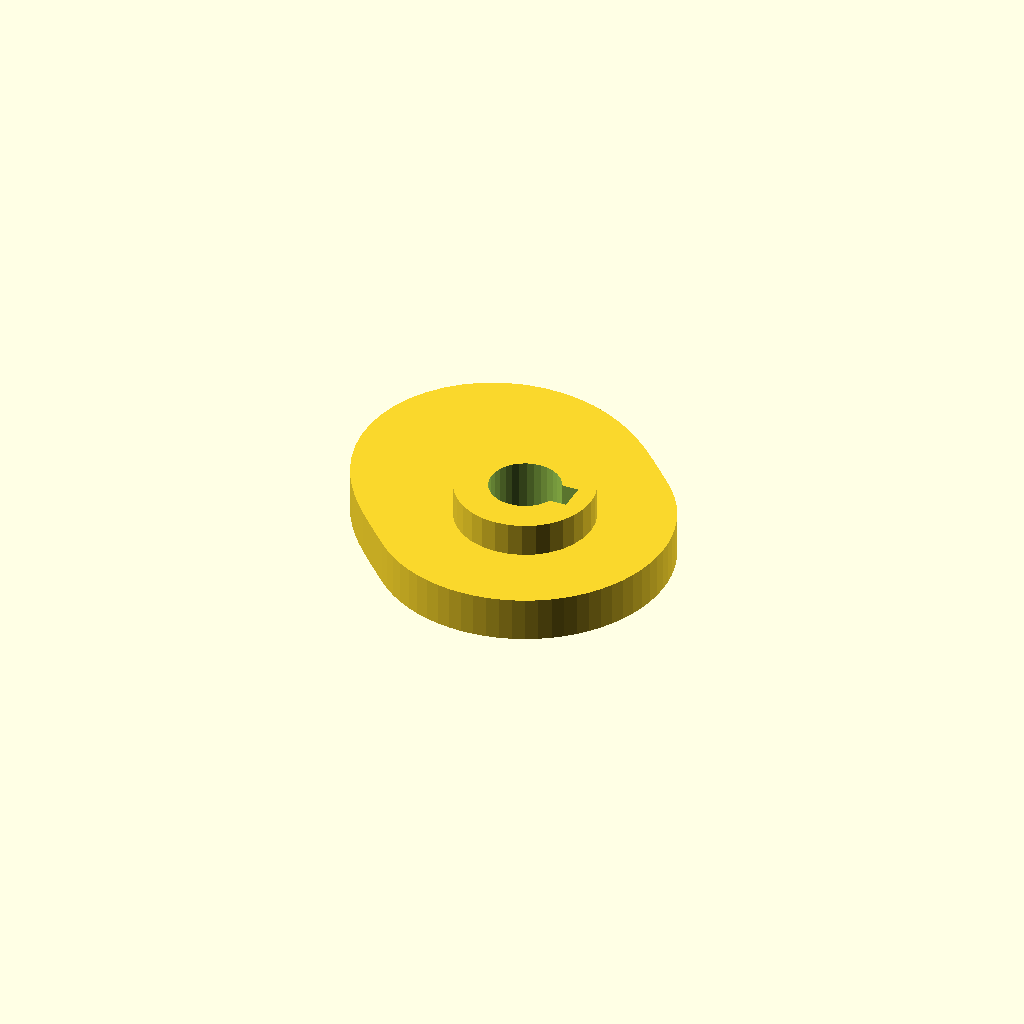
Cell 1: the model at its default parameters.
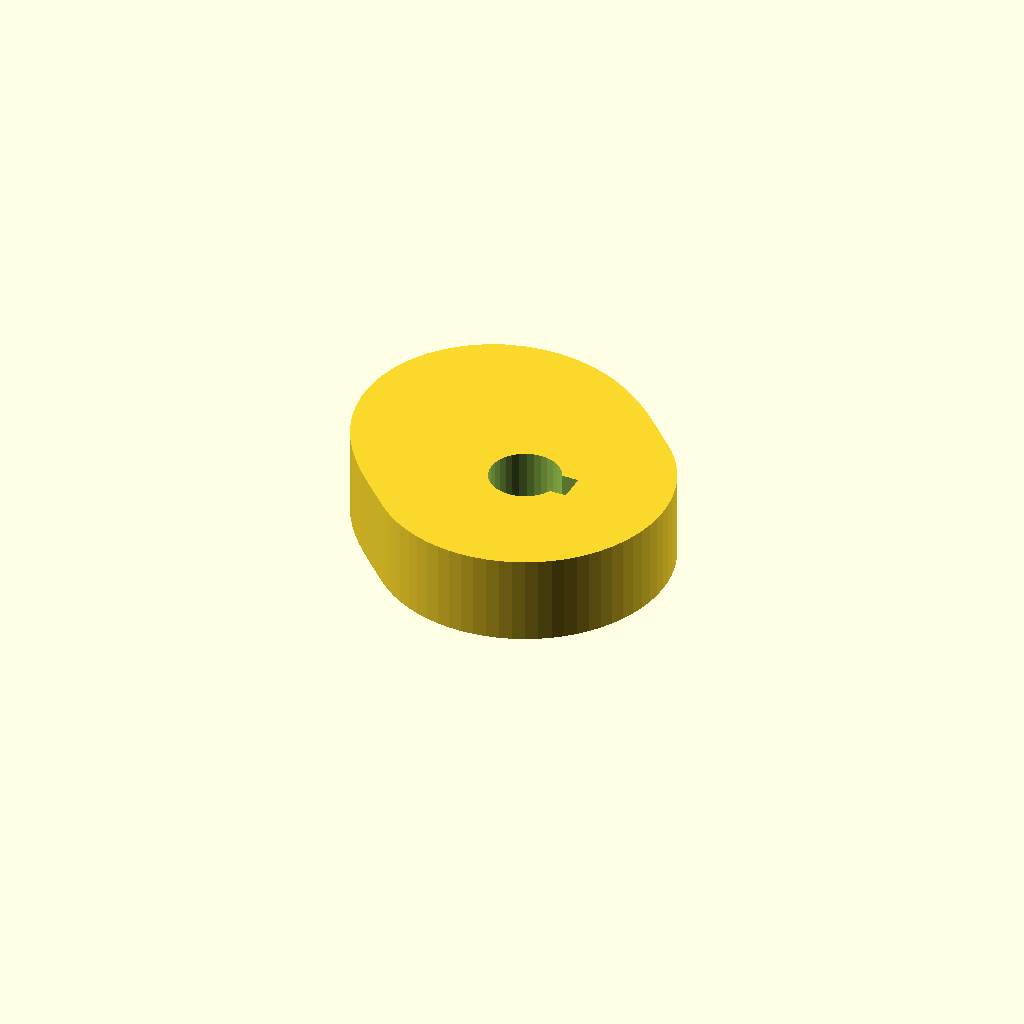
Cell 2 — cam_t set to 16, the other parameters unchanged.
One fixed orthographic camera (rotation 55°, 0°, 25°; colour scheme Cornfield) for every cell.
The OpenSCAD source (optional_data/data/gen3/cams/part_0071.scad):
$fn = 32;

// ----------------------------------------------------------------------
// Cam: base radius 26 mm with a 14 mm lift over 180 degrees
// ----------------------------------------------------------------------

// --- parameters (mm) ---
base_r = 26;              // base radius
lift = 14;                // lift height above the base radius
lift_span = 180;          // angular width of the lift
lift_start = 45;          // angle where the lift starts
cam_t = 8;                // cam plate thickness
hub_d = 24.7;             // hub diameter
hub_h = 20;               // hub height
bore_d = 12.7;            // bore
key_w = 5;                // keyway width
key_depth = 2.5;          // keyway depth

cam_profile = [[26, 0], [25.901, 2.266], [25.605, 4.515], [25.114, 6.729], [24.432, 8.893], [23.564, 10.988], [22.517, 13], [21.298, 14.913], [19.917, 16.712], [18.385, 18.385], [16.781, 19.999], [15.155, 21.644], [13.469, 23.329], [11.68, 25.048], [9.748, 26.782], [7.635, 28.495], [5.315, 30.141], [2.77, 31.664], [0, 33], [-2.982, 34.085], [-6.146, 34.856], [-9.447, 35.256], [-12.826, 35.238], [-16.213, 34.768], [-19.531, 33.829], [-22.701, 32.42], [-25.643, 30.56], [-28.284, 28.284], [-30.56, 25.643], [-32.42, 22.701], [-33.829, 19.531], [-34.768, 16.213], [-35.238, 12.826], [-35.256, 9.447], [-34.856, 6.146], [-34.085, 2.982], [-33, 0], [-31.664, -2.77], [-30.141, -5.315], [-28.495, -7.635], [-26.782, -9.748], [-25.048, -11.68], [-23.329, -13.469], [-21.644, -15.155], [-19.999, -16.781], [-18.385, -18.385], [-16.712, -19.917], [-14.913, -21.298], [-13, -22.517], [-10.988, -23.564], [-8.893, -24.432], [-6.729, -25.114], [-4.515, -25.605], [-2.266, -25.901], [0, -26], [2.266, -25.901], [4.515, -25.605], [6.729, -25.114], [8.893, -24.432], [10.988, -23.564], [13, -22.517], [14.913, -21.298], [16.712, -19.917], [18.385, -18.385], [19.917, -16.712], [21.298, -14.913], [22.517, -13], [23.564, -10.988], [24.432, -8.893], [25.114, -6.729], [25.605, -4.515], [25.901, -2.266]];

difference() {
  union() {
    linear_extrude(height = cam_t) polygon(cam_profile);
    /* hub, proud of the cam plate on both sides */
    translate([0, 0, -6]) cylinder(h = hub_h, d = hub_d);
  }
  /* bore through the hub, 2.5 mm clear on both faces */
  translate([0, 0, -8.5]) cylinder(h = hub_h + 5, d = bore_d);
  /* keyway, milled through the whole hub */
  translate([3.85, -2.5, -8.5]) cube([5, 5, 25]);
}
Parameter table extracted from the source (name, type, default, range or options):
base_r: number, default 26
lift: number, default 14
lift_span: number, default 180
lift_start: number, default 45
cam_t: number, default 8
hub_d: number, default 24.7
hub_h: number, default 20
bore_d: number, default 12.7
key_w: number, default 5
key_depth: number, default 2.5
